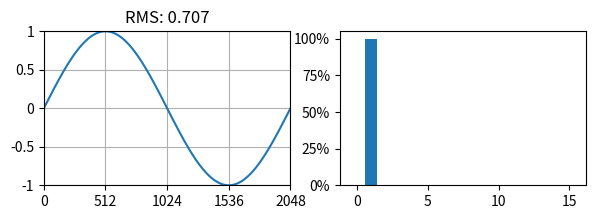

Generate this figure with matplotlib:
import math
import numpy as np
import matplotlib.pyplot as plt
import matplotlib.ticker as mtick
from typing import List

N = 1 << 11

X_TICKS = [int(N / 4) * i for i in range(5)]
X_LABELS = [str(i) for i in X_TICKS]

Y_TICKS = [-1, -0.5, 0, 0.5, 1]
Y_LABELS = [str(i) for i in Y_TICKS]

fig, (ax0, ax1) = plt.subplots(nrows=1, ncols=2, figsize=(7,2))


x = list(range(N))


def create_sine(nth_harmonic = 1) -> List[float]:
    # RMS 0.7071067811865476
    p = 1 / N * 2 * math.pi * nth_harmonic
    return [math.sin(i * p) for i in x]

def create_saw() -> List[float]:
    # RMS 0.5773504068406402
    return [-1 + (i / N * 2) for i in x]

def create_fft_add_nths(n_stride = 1, num_harmonics = 4) -> List[float]:
    """sounds good when n_stride = 2/3/4"""
    data = []
    harmonics = [1 + i * n_stride for i in range(num_harmonics)]
    p = 1 / N * 2 * math.pi
    for i in range(N):
        v0 = i * p
        v1 = 0
        for idx, h in enumerate(harmonics):
            v1 += math.sin(v0 * h)
            # v1 += math.sin(v0 * h) / math.sqrt(2 + idx)
        data.append(v1)
    return data

def create_fft_add_nths_sqrt(n_stride = 1, num_harmonics = 4) -> List[float]:
    data = []
    harmonics = [1 + i * n_stride for i in range(num_harmonics)]
    divisors = [1 / math.sqrt(1 + i) for i in range(num_harmonics)]
    p = 1 / N * 2 * math.pi
    for i in range(N):
        v0 = i * p
        v1 = 0
        for idx, h in enumerate(harmonics):
            v1 += math.sin(v0 * h) * divisors[idx]
        data.append(v1)
    return data

def create_lp_saw(n_stride = 1, num_harmonics = 4) -> List[float]:
    """
    Square when n_stride = 2
    Anything >= 4 will start to look like a harmonic stretch on a Saw wave
    """
    data = []
    harmonics = [1 + i * n_stride for i in range(num_harmonics)]
    p = 1 / N * 2 * math.pi
    for i in range(N):
        v0 = i * p
        v1 = 0
        for h in harmonics:
            # nth harmonic is divided by n
            v1 += math.sin(v0 * h) / h
        data.append(v1)
    return data


# some serum WTs
create_fft_add_2nds = lambda : create_fft_add_nths(2)
create_fft_add_3rds = lambda : create_fft_add_nths(3)
create_fft_add_4ths = lambda : create_fft_add_nths(4)

y = np.array(create_sine(1))

# normalise the values to be between -1,1
y = y * (1 / max(np.max(y), abs(np.min(y))))

ax0.set_xticks(X_TICKS, X_LABELS)
ax0.set_xlim(0, N)
ax0.set_yticks(Y_TICKS, Y_LABELS)
ax0.set_ylim(-1, 1)

rms = np.sqrt(np.mean(np.array(y)**2))
ax0.set_title("RMS: {:.3f}".format(rms))

ax0.plot(x, y)
ax0.grid()

Y = np.fft.fft(y)
crop = 1 << 4
magnitudes = [math.hypot(c.real, c.imag) for c in Y[:crop]]
magnitudes = np.array(magnitudes) / (sum(magnitudes) / 100)
ax1.bar(x[:crop], magnitudes)
ax1.yaxis.set_major_formatter(mtick.PercentFormatter())

plt.show()
